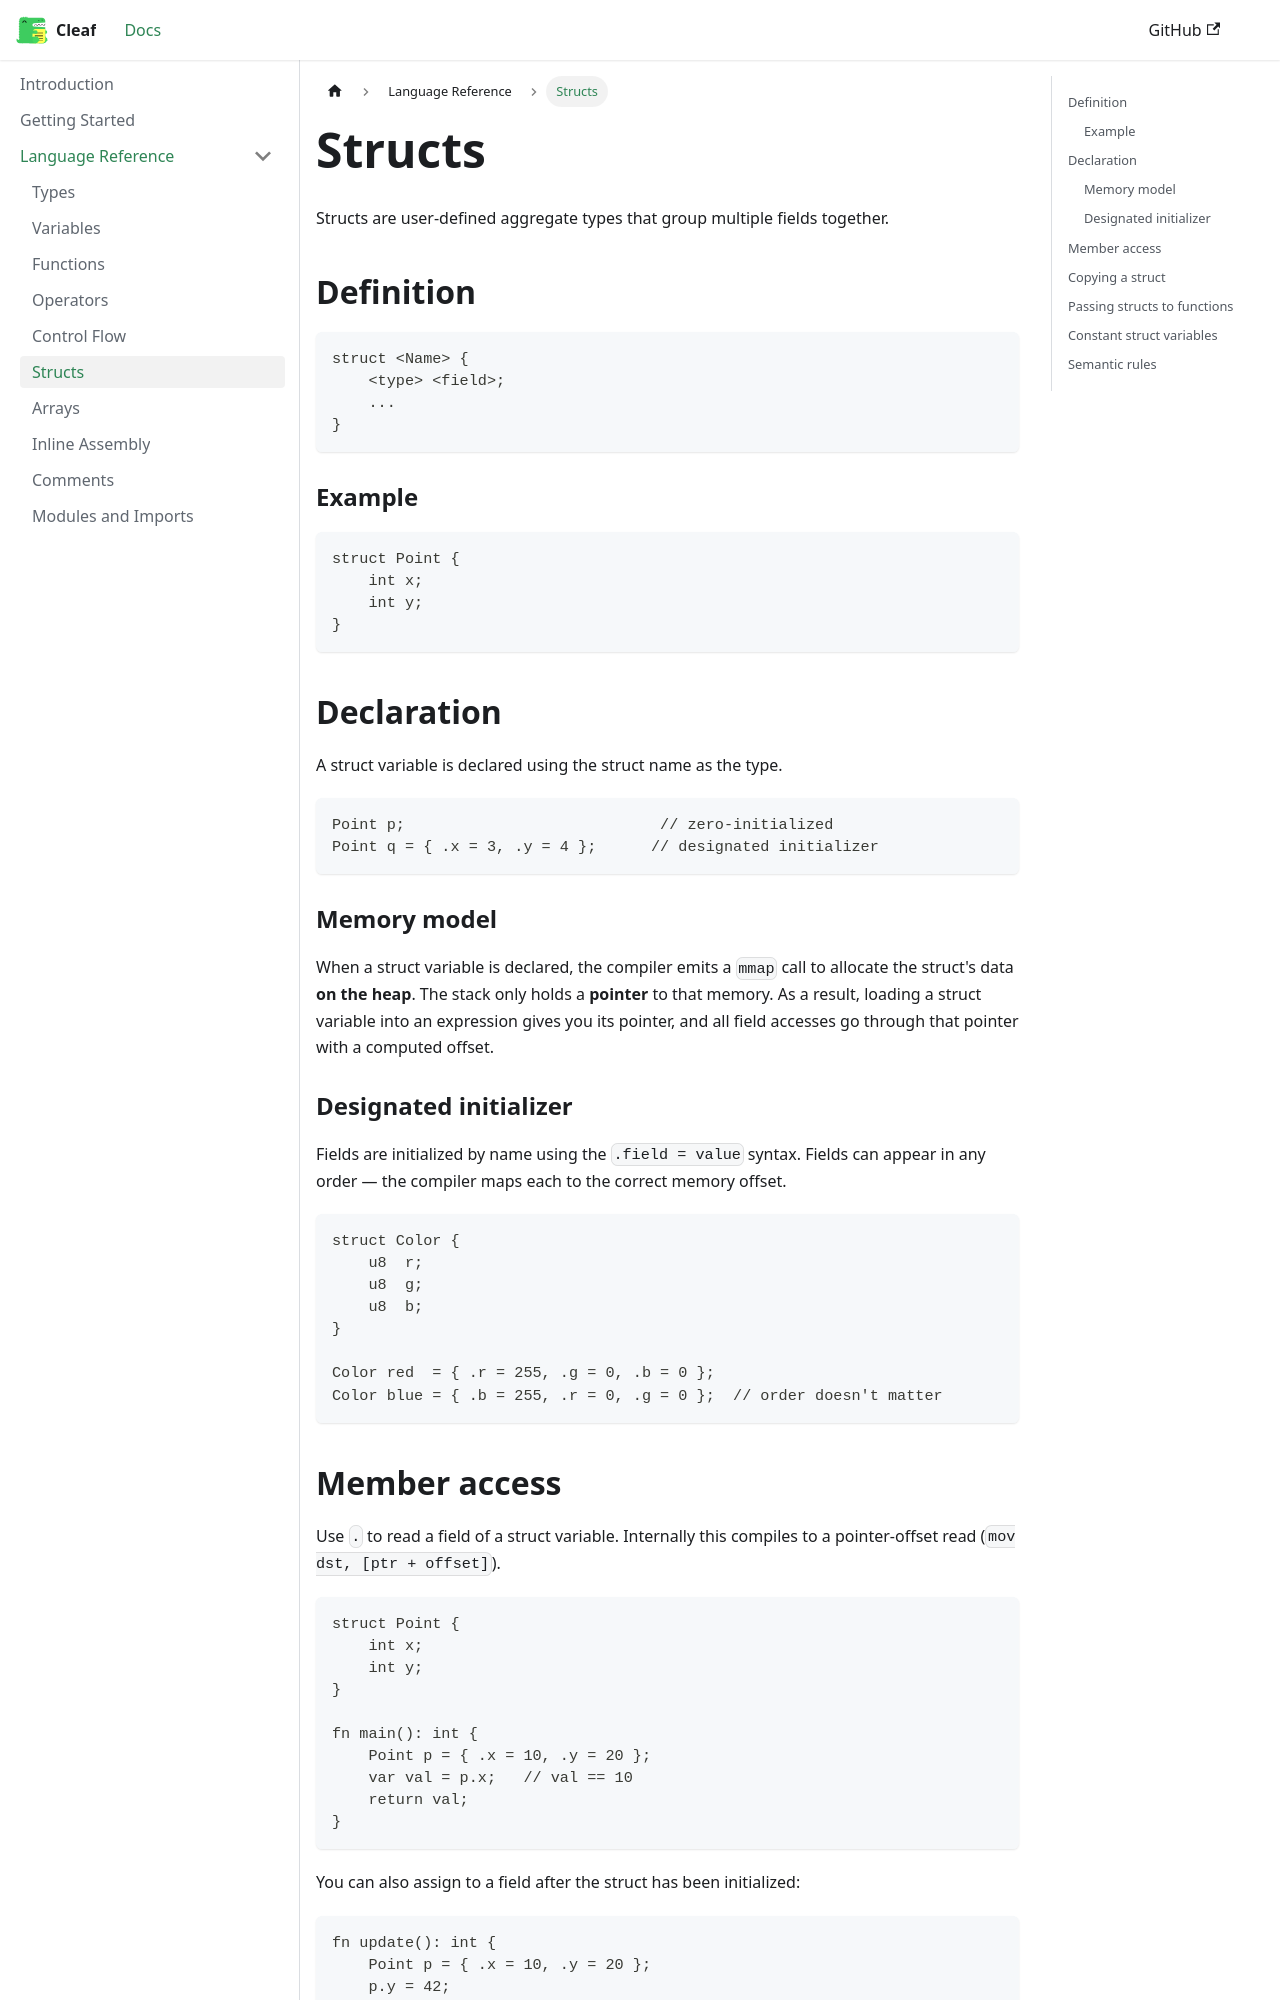

repository: viastolfi/cleaf · page: docs/language/structs/index.html · generator: docusaurus

---
id: structs
title: Structs
sidebar_position: 6
---

# Structs

Structs are user-defined aggregate types that group multiple fields together.

## Definition

```cleaf
struct <Name> {
    <type> <field>;
    ...
}
```

### Example

```cleaf
struct Point {
    int x;
    int y;
}
```

## Declaration

A struct variable is declared using the struct name as the type.

```cleaf
Point p;                            // zero-initialized
Point q = { .x = 3, .y = 4 };      // designated initializer
```

### Memory model

When a struct variable is declared, the compiler emits a `mmap` call to allocate the struct's
data **on the heap**. The stack only holds a **pointer** to that memory.
As a result, loading a struct variable into an expression gives you its pointer,
and all field accesses go through that pointer with a computed offset.

### Designated initializer

Fields are initialized by name using the `.field = value` syntax.
Fields can appear in any order — the compiler maps each to the correct memory offset.

```cleaf
struct Color {
    u8  r;
    u8  g;
    u8  b;
}

Color red  = { .r = 255, .g = 0, .b = 0 };
Color blue = { .b = 255, .r = 0, .g = 0 };  // order doesn't matter
```
